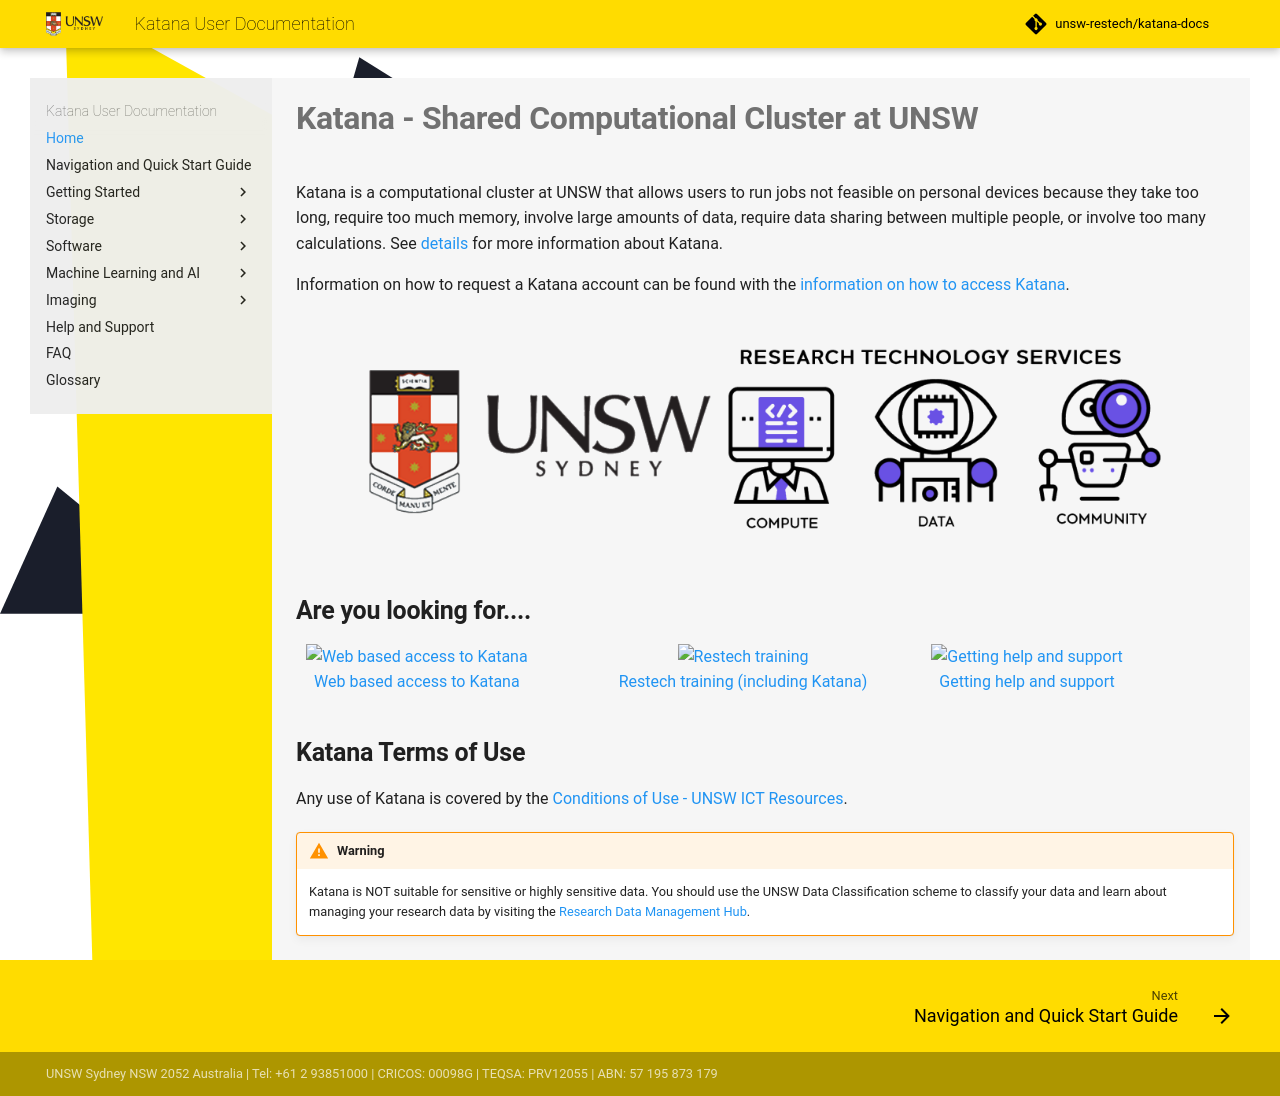

repository: jscgh/unsw-restech.github.io · page: index.html · generator: mkdocs

title: Home

# Katana - Shared Computational Cluster at UNSW 

Katana is a computational cluster at UNSW that allows users to run jobs not feasible on personal devices because they take too long, require too much memory, involve large amounts of data, require data sharing between multiple people, or involve too many calculations. See [details](/using_katana/about_katana) for more information about Katana.

Information on how to request a Katana account can be found with the
[information on how to access Katana](using_katana/accessing_katana/#requesting-an-account).

<figure markdown>
  [![Image title](./assets/restech_logo_v1.png){ width="800" }](https://unsw.sharepoint.com/sites/restech){:target="_blank"}
</figure>


<h2> Are you looking for.... </h2>

<div style="display: flex; justify-content: space-around;">
    <div style="flex: 1; margin: 0 10px;">
      <div style="display: inline-block; text-align: center;">
            <a href="/using_katana/ondemand"><img src="../assets/kod_square.png" alt="Web based access to Katana" style="max-width: 100%; height: 230px;"></a>
            <div><a href="/using_katana/ondemand">Web based access to Katana</a></div>
        </a>
      </div>
    </div>
    <div style="flex: 1; margin: 0 10px;">
      <div style="display: inline-block; text-align: center;">
            <a href="https://unsw.sharepoint.com/sites/restech" target="_blank"><img src="../assets/next_training.png" alt="Restech training" style="max-width: 100%; height: 230px;"></a>
            <div><a href="https://unsw.sharepoint.com/sites/restech" target="_blank">Restech training (including Katana)</a></div>
        </a>
      </div>
    </div>
    <div style="flex: 1; margin: 0 10px;">
      <div style="display: inline-block; text-align: center;">
            <a href="help_support/user_support"><img src="../assets/help_support.png" alt="Getting help and support" style="max-width: 100%; height: 230px;"></a>
            <div><a href="help_support/user_support">Getting help and support</a></div>
        </a>
      </div>
    </div>
</div>





<h2> Katana Terms of Use </h2>

Any use of Katana is covered by the [Conditions of Use - UNSW ICT Resources](https://www.it.unsw.edu.au/students/policies/agree_to_rules.html). 

!!! warning
    Katana is NOT suitable for sensitive or highly sensitive data. You should use the UNSW Data Classification scheme to classify your data and learn about managing your research data by visiting the [Research Data Management Hub](https://research.unsw.edu.au/research-data-management-hub).
